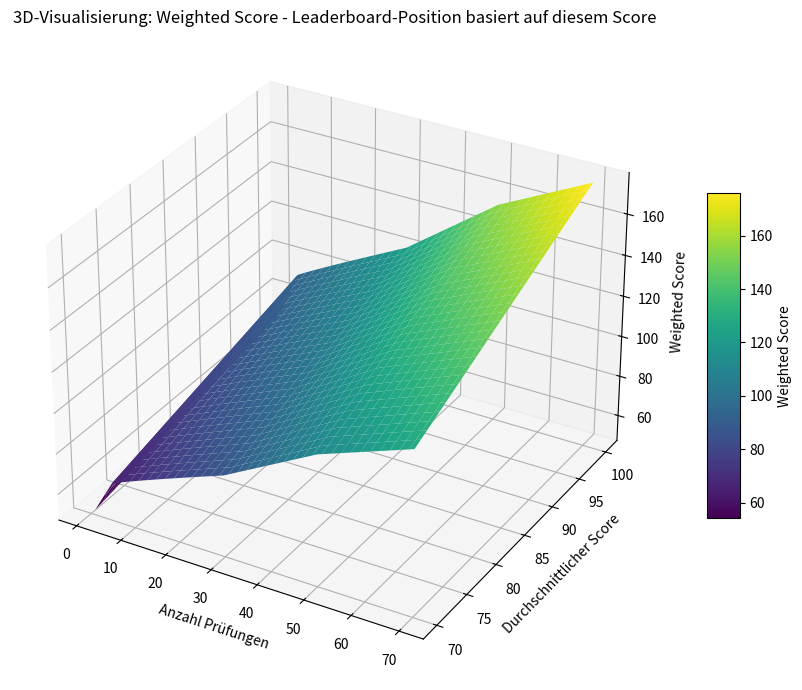

Source code (Python):
import numpy as np
import matplotlib.pyplot as plt
from mpl_toolkits.mplot3d import Axes3D
import math

def weighted_score(durchschnittliche_wertung, anzahl_pruefungen):
    """
    Zeigt die berechnung der Leaderboardposition
    """
    base_score = durchschnittliche_wertung
    
    experience_bonus = 0.0
    if anzahl_pruefungen >= 1:
        log_bonus = math.log(anzahl_pruefungen + 1) / math.log(2)
        experience_bonus = log_bonus * 1.2
    
    reliability_factor = 1.0
    if anzahl_pruefungen < 5:
        if anzahl_pruefungen == 1:
            reliability_factor = 0.70
        elif anzahl_pruefungen == 2:
            reliability_factor = 0.75
        elif anzahl_pruefungen == 3:
            reliability_factor = 0.80
        elif anzahl_pruefungen == 4:
            reliability_factor = 0.85
    elif 5 <= anzahl_pruefungen < 15:
        reliability_factor = 0.90 + ((anzahl_pruefungen - 5) * 0.01)
    elif 15 <= anzahl_pruefungen < 30:
        reliability_factor = 1.0 + ((anzahl_pruefungen - 15) * 0.01)
    elif 30 <= anzahl_pruefungen < 50:
        reliability_factor = 1.15 + ((anzahl_pruefungen - 30) * 0.015)
    elif anzahl_pruefungen >= 50:
        reliability_factor = 1.45 + ((anzahl_pruefungen - 50) * 0.01)
        
    return (base_score + experience_bonus) * reliability_factor

# 3D-Visualisierung (unverändert)
n_values = np.arange(1, 71)
avg_values = np.linspace(70, 100, 61)
N, A = np.meshgrid(n_values, avg_values)
W = np.array([[weighted_score(a, n) for n in n_values] for a in avg_values])
fig = plt.figure(figsize=(10, 7))
ax = fig.add_subplot(111, projection="3d")
surf = ax.plot_surface(N, A, W, cmap="viridis", linewidth=0, antialiased=True)
ax.set_title("3D-Visualisierung: Weighted Score - Leaderboard-Position basiert auf diesem Score")
ax.set_xlabel("Anzahl Prüfungen")
ax.set_ylabel("Durchschnittlicher Score")
ax.set_zlabel("Weighted Score")
fig.colorbar(surf, shrink=0.5, aspect=10, label="Weighted Score")
plt.tight_layout()
plt.show()

# Leaderboard-Berechnung und -Anzeige
def calculate_leaderboard():
    """
    Berechnet und zeigt die Leaderboard-Positionen basierend auf den Beispielwerten an.
    """
    test_cases = [
        {'name': 'Spieler A', 'pruefungen': 70, 'wertung': 95.0},
        {'name': 'Spieler B', 'pruefungen': 50, 'wertung': 96.0},
        {'name': 'Spieler C', 'pruefungen': 30, 'wertung': 95.0},
        {'name': 'Spieler D', 'pruefungen': 10, 'wertung': 97.0},
        {'name': 'Spieler E', 'pruefungen': 5, 'wertung': 98.0},
        {'name': 'Spieler F', 'pruefungen': 1, 'wertung': 100.0},
        # Hinzugefügte Testfälle und Edge Cases
        {'name': 'Spieler G', 'pruefungen': 4, 'wertung': 99.0},   # Edge Case < 5
        {'name': 'Spieler H', 'pruefungen': 5, 'wertung': 92.0},   # Edge Case 5
        {'name': 'Spieler I', 'pruefungen': 14, 'wertung': 90.0},  # Edge Case < 15
        {'name': 'Spieler J', 'pruefungen': 15, 'wertung': 88.0},  # Edge Case 15
        {'name': 'Spieler K', 'pruefungen': 29, 'wertung': 85.0},  # Edge Case < 30
        {'name': 'Spieler L', 'pruefungen': 30, 'wertung': 83.0},  # Edge Case 30
        {'name': 'Spieler M', 'pruefungen': 49, 'wertung': 80.0},  # Edge Case < 50
        {'name': 'Spieler N', 'pruefungen': 50, 'wertung': 75.0},  # Edge Case 50
        {'name': 'Spieler O', 'pruefungen': 65, 'wertung': 78.0},  # Hohe Anzahl, niedriger Score
        {'name': 'Spieler P', 'pruefungen': 2, 'wertung': 100.0},  # Sehr niedrige Anzahl, hoher Score
    ]

    for test_case in test_cases:
        test_case['weighted_score'] = weighted_score(test_case['wertung'], test_case['pruefungen'])

    sorted_leaderboard = sorted(test_cases, key=lambda x: x['weighted_score'], reverse=True)

    print("\n-------------------------------------------")
    print("      Leaderboard-Positionen")
    print("-------------------------------------------")
    print(f"{'Rang':<5} | {'Name':<10} | {'Prüfungen':<10} | {'Score':<10} | {'Weighted Score':<15}")
    print("-" * 65)
    
    for i, entry in enumerate(sorted_leaderboard):
        rank = i + 1
        name = entry['name']
        pruefungen = entry['pruefungen']
        wertung = f"{entry['wertung']:.2f}%"
        weighted_score_val = f"{entry['weighted_score']:.2f}"
        
        print(f"{rank:<5} | {name:<10} | {pruefungen:<10} | {wertung:<10} | {weighted_score_val:<15}")

calculate_leaderboard()